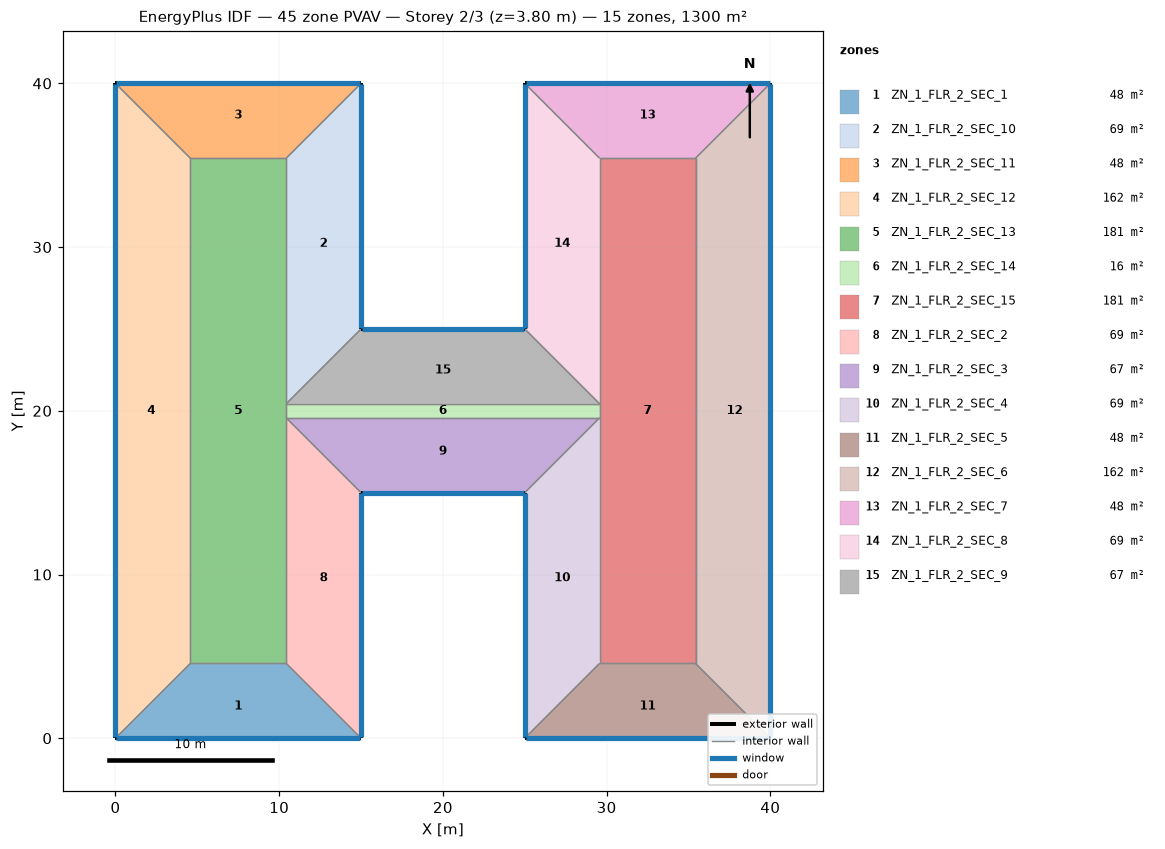
=== STOREY PLAN SPEC (per zone: floor XY polygon, exterior-wall plan segments, windows/doors) ===
zone 1: ZN_1_FLR_2_SEC_1  (47.7 m²)
  floor: (4.57, 4.57) (10.43, 4.57) (15.00, 0.00) (0.00, 0.00)
  exterior wall: (0.00, 0.00) – (15.00, 0.00)  [15.0 m]
    window: (0.05, 0.00) – (14.95, 0.00)  [22.8 m²]
  interior walls: 3
zone 2: ZN_1_FLR_2_SEC_10  (68.6 m²)
  floor: (10.43, 35.43) (15.00, 40.00) (15.00, 25.00) (10.43, 20.43)
  exterior wall: (15.00, 25.00) – (15.00, 40.00)  [15.0 m]
    window: (15.00, 25.05) – (15.00, 39.95)  [22.8 m²]
  interior walls: 3
zone 3: ZN_1_FLR_2_SEC_11  (47.7 m²)
  floor: (0.00, 40.00) (15.00, 40.00) (10.43, 35.43) (4.57, 35.43)
  exterior wall: (15.00, 40.00) – (0.00, 40.00)  [15.0 m]
    window: (14.95, 40.00) – (0.05, 40.00)  [22.8 m²]
  interior walls: 3
zone 4: ZN_1_FLR_2_SEC_12  (161.9 m²)
  floor: (0.00, 40.00) (4.57, 35.43) (4.57, 4.57) (0.00, 0.00)
  exterior wall: (0.00, 40.00) – (0.00, 0.00)  [40.0 m]
    window: (0.00, 39.95) – (0.00, 0.05)  [60.8 m²]
  interior walls: 3
zone 5: ZN_1_FLR_2_SEC_13  (180.8 m²)
  floor: (4.57, 35.43) (10.43, 35.43) (10.43, 4.57) (4.57, 4.57)
  interior walls: 6
zone 6: ZN_1_FLR_2_SEC_14  (16.5 m²)
  floor: (10.43, 20.43) (29.57, 20.43) (29.57, 19.57) (10.43, 19.57)
  interior walls: 4
zone 7: ZN_1_FLR_2_SEC_15  (180.8 m²)
  floor: (29.57, 35.43) (35.43, 35.43) (35.43, 4.57) (29.57, 4.57)
  interior walls: 6
zone 8: ZN_1_FLR_2_SEC_2  (68.6 m²)
  floor: (10.43, 19.57) (15.00, 15.00) (15.00, 0.00) (10.43, 4.57)
  exterior wall: (15.00, 0.00) – (15.00, 15.00)  [15.0 m]
    window: (15.00, 0.05) – (15.00, 14.95)  [22.8 m²]
  interior walls: 3
zone 9: ZN_1_FLR_2_SEC_3  (66.6 m²)
  floor: (10.43, 19.57) (29.57, 19.57) (25.00, 15.00) (15.00, 15.00)
  exterior wall: (15.00, 15.00) – (25.00, 15.00)  [10.0 m]
    window: (15.05, 15.00) – (24.95, 15.00)  [15.2 m²]
  interior walls: 3
zone 10: ZN_1_FLR_2_SEC_4  (68.6 m²)
  floor: (25.00, 15.00) (29.57, 19.57) (29.57, 4.57) (25.00, 0.00)
  exterior wall: (25.00, 15.00) – (25.00, 0.00)  [15.0 m]
    window: (25.00, 14.95) – (25.00, 0.05)  [22.8 m²]
  interior walls: 3
zone 11: ZN_1_FLR_2_SEC_5  (47.7 m²)
  floor: (29.57, 4.57) (35.43, 4.57) (40.00, 0.00) (25.00, 0.00)
  exterior wall: (25.00, 0.00) – (40.00, 0.00)  [15.0 m]
    window: (25.05, 0.00) – (39.95, 0.00)  [22.8 m²]
  interior walls: 3
zone 12: ZN_1_FLR_2_SEC_6  (161.9 m²)
  floor: (35.43, 35.43) (40.00, 40.00) (40.00, 0.00) (35.43, 4.57)
  exterior wall: (40.00, 0.00) – (40.00, 40.00)  [40.0 m]
    window: (40.00, 0.05) – (40.00, 39.95)  [60.8 m²]
  interior walls: 3
zone 13: ZN_1_FLR_2_SEC_7  (47.7 m²)
  floor: (25.00, 40.00) (40.00, 40.00) (35.43, 35.43) (29.57, 35.43)
  exterior wall: (40.00, 40.00) – (25.00, 40.00)  [15.0 m]
    window: (39.95, 40.00) – (25.05, 40.00)  [22.8 m²]
  interior walls: 3
zone 14: ZN_1_FLR_2_SEC_8  (68.6 m²)
  floor: (25.00, 40.00) (29.57, 35.43) (29.57, 20.43) (25.00, 25.00)
  exterior wall: (25.00, 40.00) – (25.00, 25.00)  [15.0 m]
    window: (25.00, 39.95) – (25.00, 25.05)  [22.8 m²]
  interior walls: 3
zone 15: ZN_1_FLR_2_SEC_9  (66.6 m²)
  floor: (15.00, 25.00) (25.00, 25.00) (29.57, 20.43) (10.43, 20.43)
  exterior wall: (25.00, 25.00) – (15.00, 25.00)  [10.0 m]
    window: (24.95, 25.00) – (15.05, 25.00)  [15.2 m²]
  interior walls: 3

=== DERIVED (storey summary) ===
Building: 45 zone PVAV
Storey: 2 of 3  (floor level z = 3.80 m)
Storey gross floor area: 1300.0 m²
Zones on this storey: 15
  - ZN_1_FLR_2_SEC_1: floor 47.7 m²; exterior wall 15.0 m (57.0 m²); 1 window(s) 22.8 m²; WWR 40.0%
  - ZN_1_FLR_2_SEC_10: floor 68.6 m²; exterior wall 15.0 m (57.0 m²); 1 window(s) 22.8 m²; WWR 40.0%
  - ZN_1_FLR_2_SEC_11: floor 47.7 m²; exterior wall 15.0 m (57.0 m²); 1 window(s) 22.8 m²; WWR 40.0%
  - ZN_1_FLR_2_SEC_12: floor 161.9 m²; exterior wall 40.0 m (152.0 m²); 1 window(s) 60.8 m²; WWR 40.0%
  - ZN_1_FLR_2_SEC_13: floor 180.8 m²
  - ZN_1_FLR_2_SEC_14: floor 16.5 m²
  - ZN_1_FLR_2_SEC_15: floor 180.8 m²
  - ZN_1_FLR_2_SEC_2: floor 68.6 m²; exterior wall 15.0 m (57.0 m²); 1 window(s) 22.8 m²; WWR 40.0%
  - ZN_1_FLR_2_SEC_3: floor 66.6 m²; exterior wall 10.0 m (38.0 m²); 1 window(s) 15.2 m²; WWR 40.0%
  - ZN_1_FLR_2_SEC_4: floor 68.6 m²; exterior wall 15.0 m (57.0 m²); 1 window(s) 22.8 m²; WWR 40.0%
  - ZN_1_FLR_2_SEC_5: floor 47.7 m²; exterior wall 15.0 m (57.0 m²); 1 window(s) 22.8 m²; WWR 40.0%
  - ZN_1_FLR_2_SEC_6: floor 161.9 m²; exterior wall 40.0 m (152.0 m²); 1 window(s) 60.8 m²; WWR 40.0%
  - ZN_1_FLR_2_SEC_7: floor 47.7 m²; exterior wall 15.0 m (57.0 m²); 1 window(s) 22.8 m²; WWR 40.0%
  - ZN_1_FLR_2_SEC_8: floor 68.6 m²; exterior wall 15.0 m (57.0 m²); 1 window(s) 22.8 m²; WWR 40.0%
  - ZN_1_FLR_2_SEC_9: floor 66.6 m²; exterior wall 10.0 m (38.0 m²); 1 window(s) 15.2 m²; WWR 40.0%
Zone adjacency (shared interzone walls):
  - ZN_1_FLR_2_SEC_1 ↔ ZN_1_FLR_2_SEC_12
  - ZN_1_FLR_2_SEC_1 ↔ ZN_1_FLR_2_SEC_13
  - ZN_1_FLR_2_SEC_1 ↔ ZN_1_FLR_2_SEC_2
  - ZN_1_FLR_2_SEC_10 ↔ ZN_1_FLR_2_SEC_11
  - ZN_1_FLR_2_SEC_10 ↔ ZN_1_FLR_2_SEC_13
  - ZN_1_FLR_2_SEC_10 ↔ ZN_1_FLR_2_SEC_9
  - ZN_1_FLR_2_SEC_11 ↔ ZN_1_FLR_2_SEC_12
  - ZN_1_FLR_2_SEC_11 ↔ ZN_1_FLR_2_SEC_13
  - ZN_1_FLR_2_SEC_12 ↔ ZN_1_FLR_2_SEC_13
  - ZN_1_FLR_2_SEC_13 ↔ ZN_1_FLR_2_SEC_14
  - ZN_1_FLR_2_SEC_13 ↔ ZN_1_FLR_2_SEC_2
  - ZN_1_FLR_2_SEC_14 ↔ ZN_1_FLR_2_SEC_15
  - ZN_1_FLR_2_SEC_14 ↔ ZN_1_FLR_2_SEC_3
  - ZN_1_FLR_2_SEC_14 ↔ ZN_1_FLR_2_SEC_9
  - ZN_1_FLR_2_SEC_15 ↔ ZN_1_FLR_2_SEC_4
  - ZN_1_FLR_2_SEC_15 ↔ ZN_1_FLR_2_SEC_5
  - ZN_1_FLR_2_SEC_15 ↔ ZN_1_FLR_2_SEC_6
  - ZN_1_FLR_2_SEC_15 ↔ ZN_1_FLR_2_SEC_7
  - ZN_1_FLR_2_SEC_15 ↔ ZN_1_FLR_2_SEC_8
  - ZN_1_FLR_2_SEC_2 ↔ ZN_1_FLR_2_SEC_3
  - ZN_1_FLR_2_SEC_3 ↔ ZN_1_FLR_2_SEC_4
  - ZN_1_FLR_2_SEC_4 ↔ ZN_1_FLR_2_SEC_5
  - ZN_1_FLR_2_SEC_5 ↔ ZN_1_FLR_2_SEC_6
  - ZN_1_FLR_2_SEC_6 ↔ ZN_1_FLR_2_SEC_7
  - ZN_1_FLR_2_SEC_7 ↔ ZN_1_FLR_2_SEC_8
  - ZN_1_FLR_2_SEC_8 ↔ ZN_1_FLR_2_SEC_9